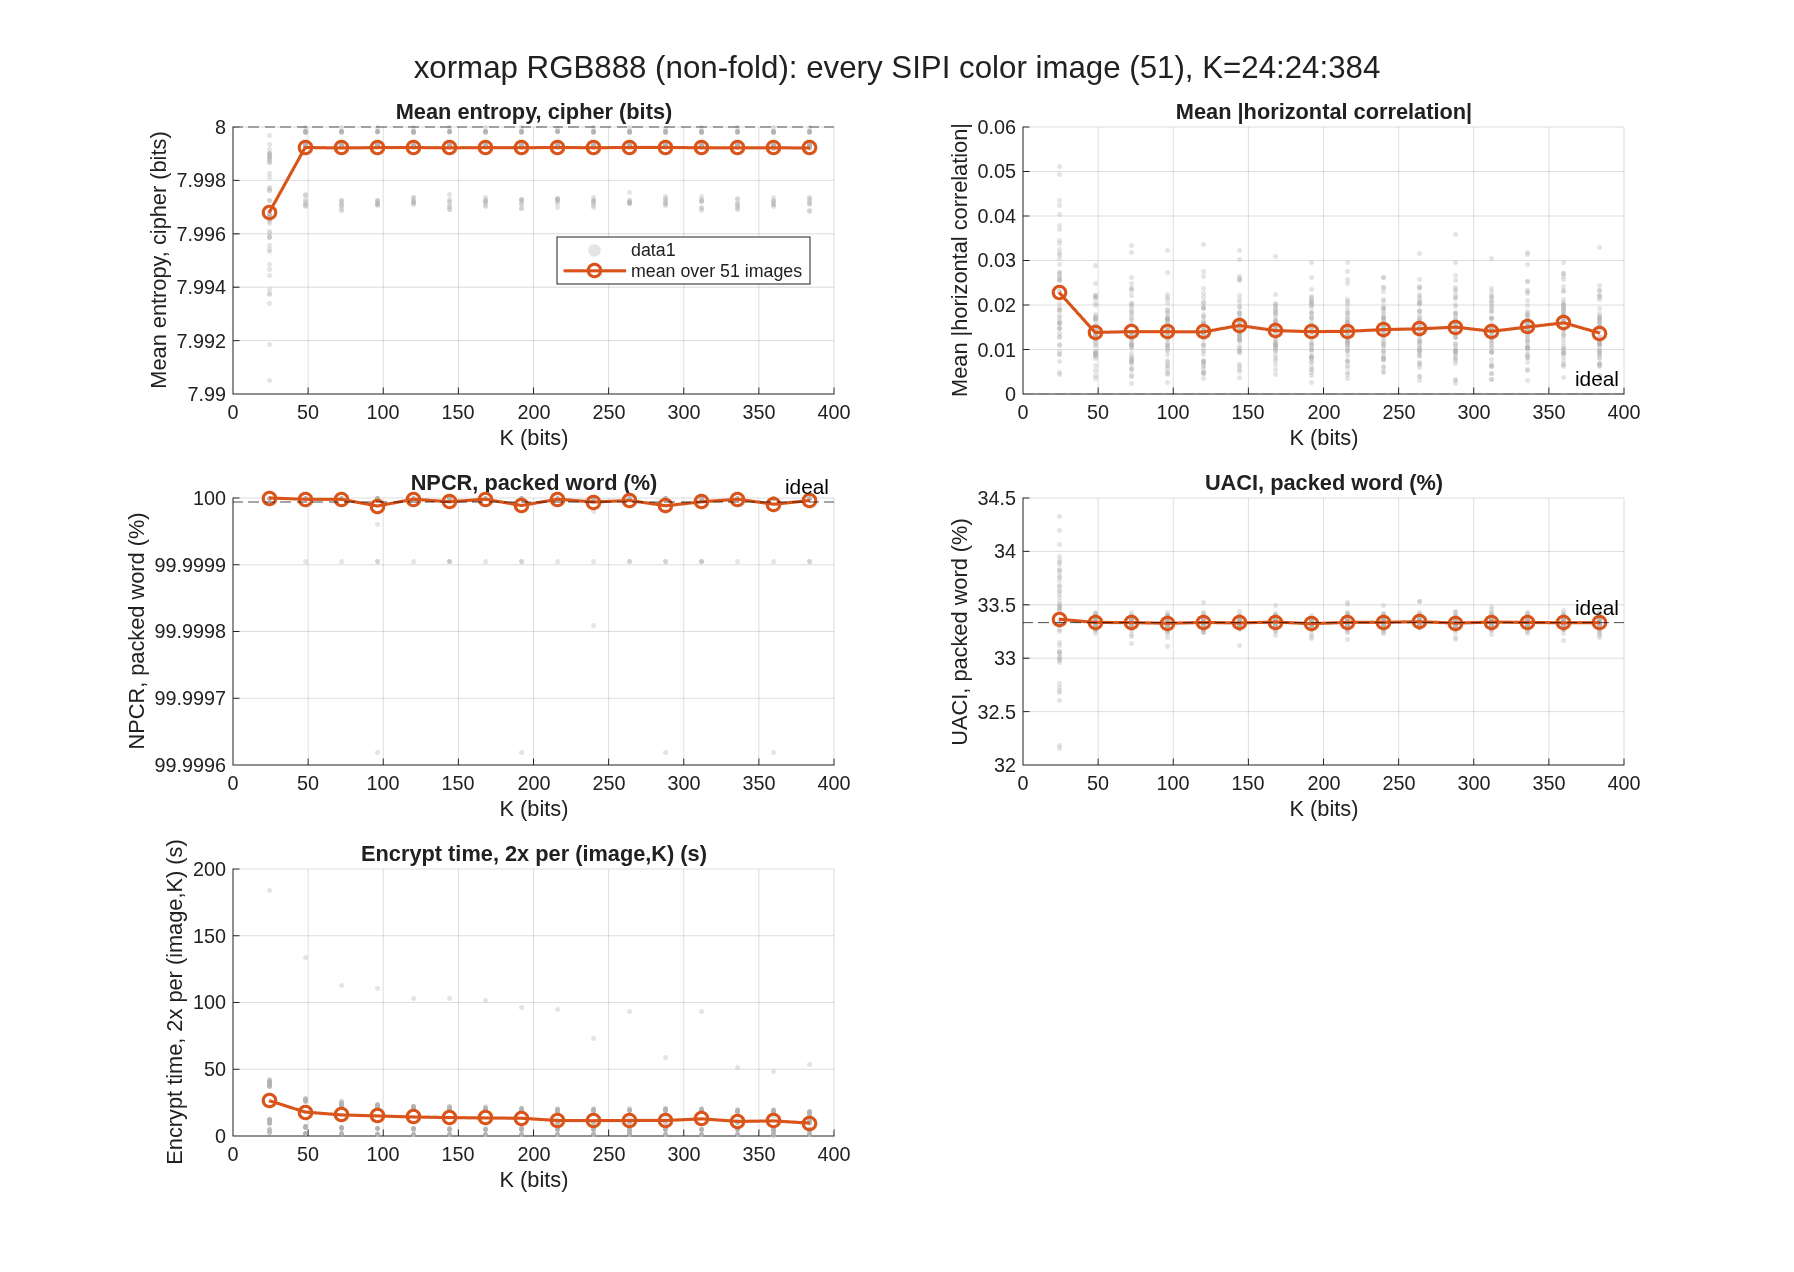

The table this chart was drawn from, first rows:
image, K, height, width, num_pixels, mean_entropy_cipher, mean_abs_corrH_cipher, npcr_packed, uaci_packed, seconds
4.1.01, 24, 256, 256, 65536, 7.996, 0.008826, 100, 33.07, 2.475
4.1.02, 24, 256, 256, 65536, 7.995, 0.03164, 100, 33.81, 4.756
4.1.03, 24, 256, 256, 65536, 7.991, 0.02687, 100, 33.88, 2.413
4.1.04, 24, 256, 256, 65536, 7.997, 0.02561, 100, 33.64, 4.483
4.1.05, 24, 256, 256, 65536, 7.995, 0.0265, 100, 32.73, 2.368
4.1.06, 24, 256, 256, 65536, 7.996, 0.02276, 100, 34.07, 4.561
4.1.07, 24, 256, 256, 65536, 7.992, 0.01937, 100, 32.98, 2.401
4.1.08, 24, 256, 256, 65536, 7.994, 0.01866, 100, 33, 4.602
4.2.01, 24, 512, 512, 262144, 7.997, 0.04038, 100, 33.49, 9.825
4.2.03, 24, 512, 512, 262144, 7.999, 0.01644, 100, 33.95, 11.97
4.2.05, 24, 512, 512, 262144, 7.997, 0.01578, 100, 33.3, 10.04
4.2.06, 24, 512, 512, 262144, 7.999, 0.004858, 100, 33.5, 12.05
4.2.07, 24, 512, 512, 262144, 7.999, 0.03054, 100, 33.75, 9.176
house, 24, 512, 512, 262144, 7.999, 0.03136, 100, 33.67, 12.04
2.1.01, 24, 512, 512, 262144, 7.999, 0.02578, 100, 33.47, 9.843
2.1.02, 24, 512, 512, 262144, 7.999, 0.02391, 100, 32.99, 12.04
2.1.03, 24, 512, 512, 262144, 7.994, 0.01713, 100, 33.45, 9.469
2.1.04, 24, 512, 512, 262144, 7.996, 0.004444, 100, 33.33, 11.81
2.1.05, 24, 512, 512, 262144, 7.999, 0.01902, 100, 32.96, 9.926
2.1.06, 24, 512, 512, 262144, 7.999, 0.008977, 100, 33.91, 12.05
2.1.07, 24, 512, 512, 262144, 7.995, 0.01762, 100, 32.16, 9.772
2.1.08, 24, 512, 512, 262144, 7.996, 0.03787, 100, 32.61, 12.23
2.1.09, 24, 512, 512, 262144, 7.996, 0.05101, 100, 33.06, 9.687
2.1.10, 24, 512, 512, 262144, 7.998, 0.01881, 100, 33.12, 12.01
2.1.11, 24, 512, 512, 262144, 7.999, 0.007358, 100, 33.15, 9.973
2.1.12, 24, 512, 512, 262144, 7.996, 0.03246, 100, 32.19, 12.17
2.2.01, 24, 1024, 1024, 1048576, 7.999, 0.009503, 100, 33.83, 38.5
2.2.02, 24, 1024, 1024, 1048576, 7.995, 0.04338, 100, 33.53, 41.02
2.2.03, 24, 1024, 1024, 1048576, 7.996, 0.03448, 100, 34.2, 38.63
2.2.04, 24, 1024, 1024, 1048576, 7.997, 0.01079, 100, 33.72, 40.52
2.2.05, 24, 1024, 1024, 1048576, 7.998, 0.02912, 100, 33.63, 39.22
2.2.06, 24, 1024, 1024, 1048576, 7.993, 0.0203, 100, 33.68, 41.51
2.2.07, 24, 1024, 1024, 1048576, 7.997, 0.03388, 100, 32.68, 37.38
2.2.08, 24, 1024, 1024, 1048576, 7.999, 0.01602, 100, 33.05, 40.09
2.2.09, 24, 1024, 1024, 1048576, 7.997, 0.02545, 100, 33.46, 36.84
2.2.10, 24, 1024, 1024, 1048576, 7.996, 0.01349, 100, 33.89, 40.33
2.2.11, 24, 1024, 1024, 1048576, 7.997, 0.01109, 100, 33.77, 37.91
2.2.12, 24, 1024, 1024, 1048576, 7.997, 0.02732, 100, 32.76, 40.14
2.2.13, 24, 1024, 1024, 1048576, 7.999, 0.02728, 100, 33.5, 38.24
2.2.14, 24, 1024, 1024, 1048576, 7.999, 0.01585, 100, 33.45, 41.39
2.2.15, 24, 1024, 1024, 1048576, 7.994, 0.01481, 100, 33.25, 38.15
2.2.16, 24, 1024, 1024, 1048576, 7.998, 0.01269, 100, 33.82, 40.57
2.2.17, 24, 1024, 1024, 1048576, 7.999, 0.0148, 100, 34.32, 39.6
2.2.18, 24, 1024, 1024, 1048576, 7.998, 0.01295, 100, 33.27, 42.02
2.2.19, 24, 1024, 1024, 1048576, 7.997, 0.01581, 100, 33.6, 38.22
2.2.20, 24, 1024, 1024, 1048576, 7.998, 0.03703, 100, 33.36, 40.02
2.2.21, 24, 1024, 1024, 1048576, 7.998, 0.02294, 100, 33.57, 38.93
2.2.22, 24, 1024, 1024, 1048576, 7.997, 0.04924, 100, 32.7, 41.07
2.2.23, 24, 1024, 1024, 1048576, 7.994, 0.04227, 100, 33, 36.75
2.2.24, 24, 1024, 1024, 1048576, 7.997, 0.02593, 100, 33.33, 37.13
wash-ir, 24, 2250, 2250, 5062500, 8, 0.01478, 100, 33.04, 184.2
4.1.01, 48, 256, 256, 65536, 7.997, 0.01258, 100, 33.27, 1.657
4.1.02, 48, 256, 256, 65536, 7.997, 0.005280, 100, 33.31, 1.664
4.1.03, 48, 256, 256, 65536, 7.997, 0.02145, 100, 33.23, 1.756
4.1.04, 48, 256, 256, 65536, 7.997, 0.0125, 100, 33.41, 1.753
4.1.05, 48, 256, 256, 65536, 7.997, 0.01706, 100, 33.29, 1.732
4.1.06, 48, 256, 256, 65536, 7.997, 0.01323, 100, 33.31, 1.718
4.1.07, 48, 256, 256, 65536, 7.997, 0.01266, 100, 33.26, 1.732
4.1.08, 48, 256, 256, 65536, 7.997, 0.004221, 100, 33.34, 1.732
4.2.01, 48, 512, 512, 262144, 7.999, 0.009369, 100, 33.34, 6.775
... 756 more rows
